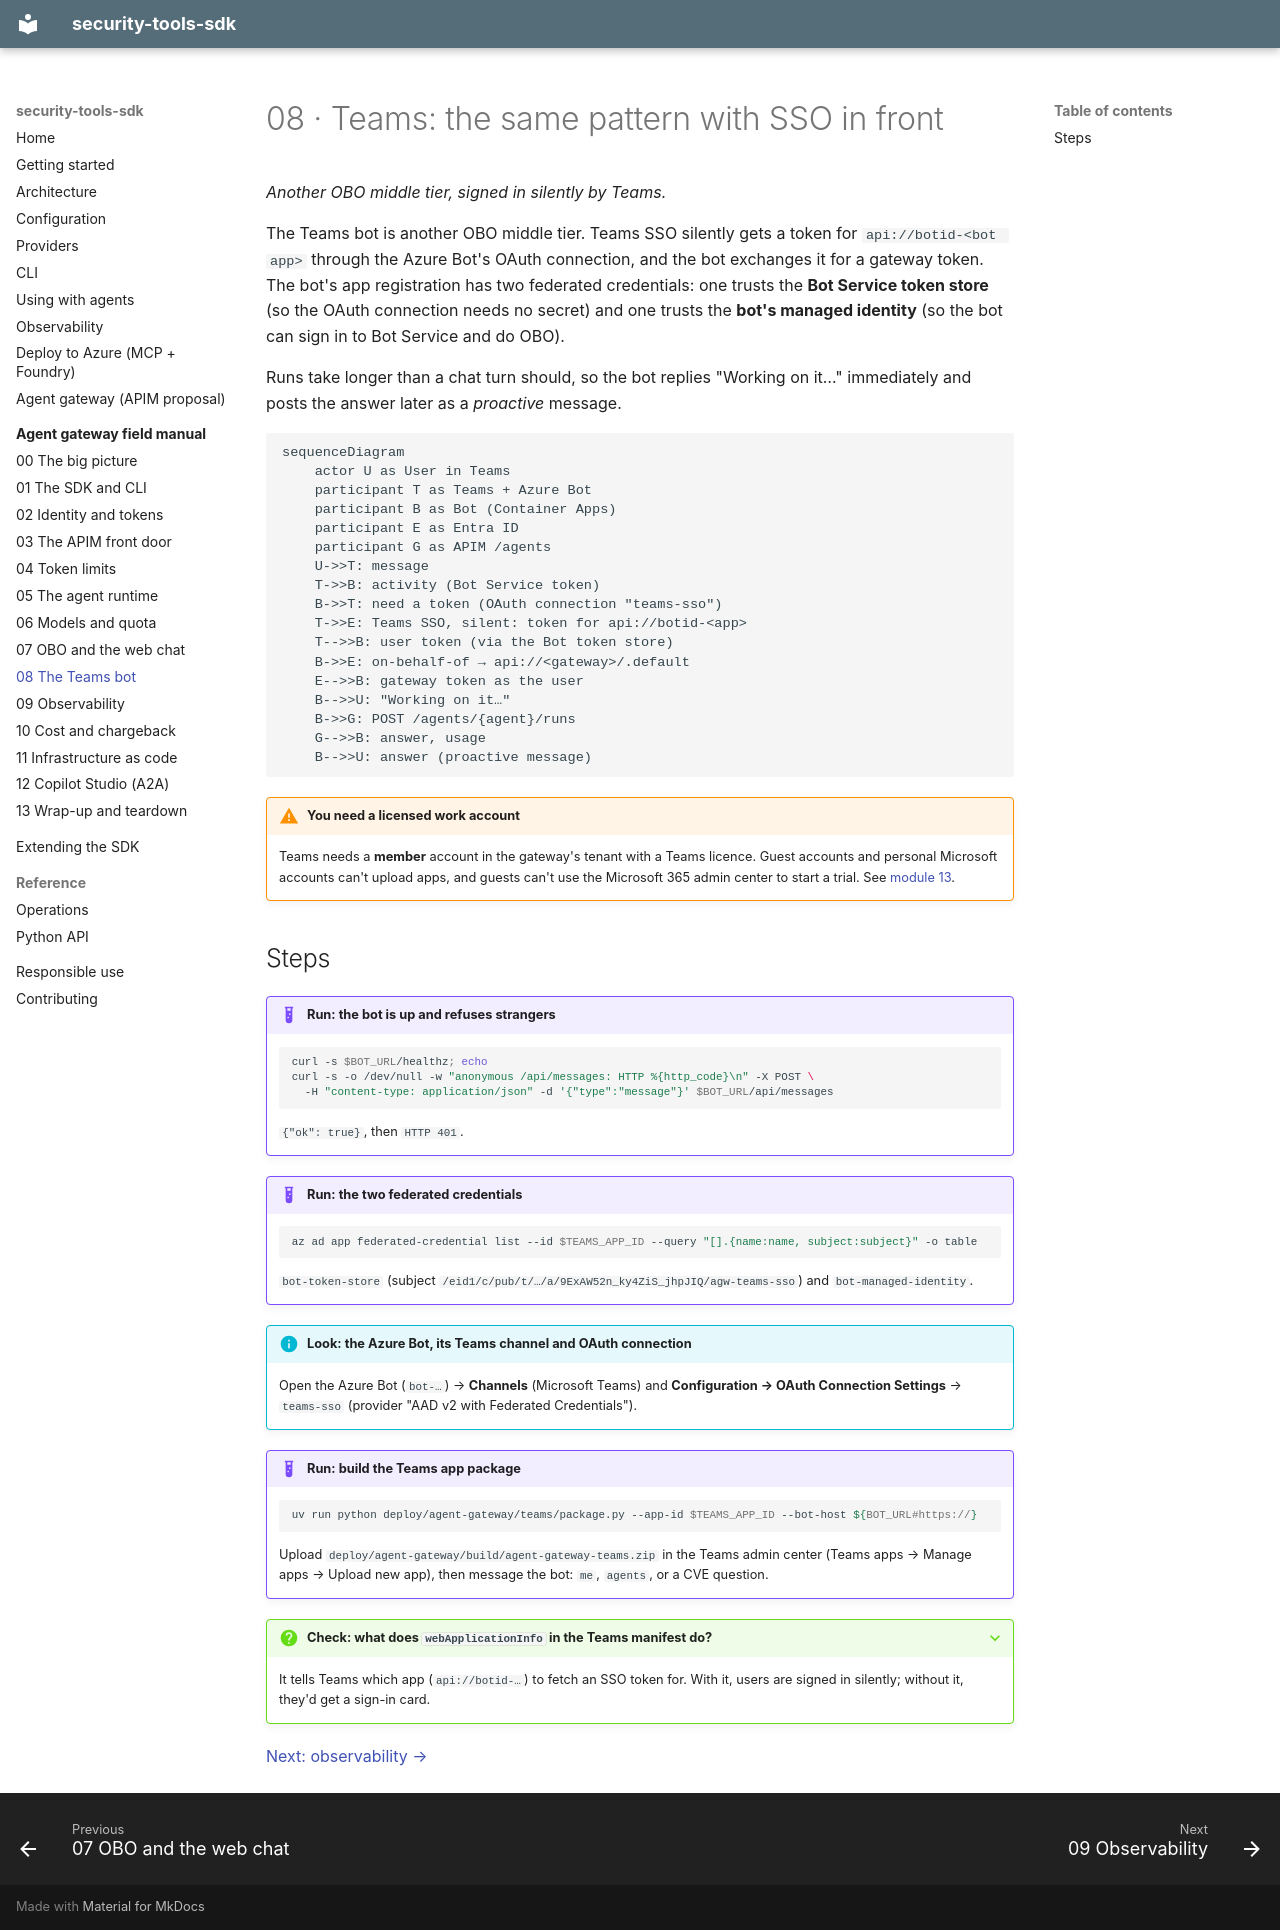

repository: Lariat-Labs/security-tools-sdk · page: field-manual/08-teams/index.html · generator: mkdocs

# 08 · Teams: the same pattern with SSO in front

*Another OBO middle tier, signed in silently by Teams.*

The Teams bot is another OBO middle tier. Teams SSO silently gets a token for
`api://botid-<bot app>` through the Azure Bot's OAuth connection, and the bot exchanges it
for a gateway token. The bot's app registration has two federated credentials: one trusts
the **Bot Service token store** (so the OAuth connection needs no secret) and one trusts the
**bot's managed identity** (so the bot can sign in to Bot Service and do OBO).

Runs take longer than a chat turn should, so the bot replies "Working on it…" immediately and
posts the answer later as a *proactive* message.

```mermaid
sequenceDiagram
    actor U as User in Teams
    participant T as Teams + Azure Bot
    participant B as Bot (Container Apps)
    participant E as Entra ID
    participant G as APIM /agents
    U->>T: message
    T->>B: activity (Bot Service token)
    B->>T: need a token (OAuth connection "teams-sso")
    T->>E: Teams SSO, silent: token for api://botid-<app>
    T-->>B: user token (via the Bot token store)
    B->>E: on-behalf-of → api://<gateway>/.default
    E-->>B: gateway token as the user
    B-->>U: "Working on it…"
    B->>G: POST /agents/{agent}/runs
    G-->>B: answer, usage
    B-->>U: answer (proactive message)
```

!!! warning "You need a licensed work account"
    Teams needs a **member** account in the gateway's tenant with a Teams licence. Guest
    accounts and personal Microsoft accounts can't upload apps, and guests can't use the
    Microsoft 365 admin center to start a trial. See [module 13](13-wrap-up.md#finish-the-teams-test).

## Steps

!!! example "Run: the bot is up and refuses strangers"
    ```bash
    curl -s $BOT_URL/healthz; echo
    curl -s -o /dev/null -w "anonymous /api/messages: HTTP %{http_code}\n" -X POST \
      -H "content-type: application/json" -d '{"type":"message"}' $BOT_URL/api/messages
    ```
    `{"ok": true}`, then `HTTP 401`.

!!! example "Run: the two federated credentials"
    ```bash
    az ad app federated-credential list --id $TEAMS_APP_ID --query "[].{name:name, subject:subject}" -o table
    ```
    `bot-token-store` (subject `/eid1/c/pub/t/…/a/9ExAW52n_ky4ZiS_jhpJIQ/agw-teams-sso`) and
    `bot-managed-identity`.

!!! info "Look: the Azure Bot, its Teams channel and OAuth connection"
    Open the Azure Bot (`bot-…`) → **Channels** (Microsoft Teams) and **Configuration → OAuth
    Connection Settings** → `teams-sso` (provider "AAD v2 with Federated Credentials").

!!! example "Run: build the Teams app package"
    ```bash
    uv run python deploy/agent-gateway/teams/package.py --app-id $TEAMS_APP_ID --bot-host ${BOT_URL#https://}
    ```
    Upload `deploy/agent-gateway/build/agent-gateway-teams.zip` in the Teams admin center
    (Teams apps → Manage apps → Upload new app), then message the bot: `me`, `agents`, or a
    CVE question.

??? question "Check: what does `webApplicationInfo` in the Teams manifest do?"
    It tells Teams which app (`api://botid-…`) to fetch an SSO token for. With it, users are
    signed in silently; without it, they'd get a sign-in card.

[Next: observability →](09-observability.md)
